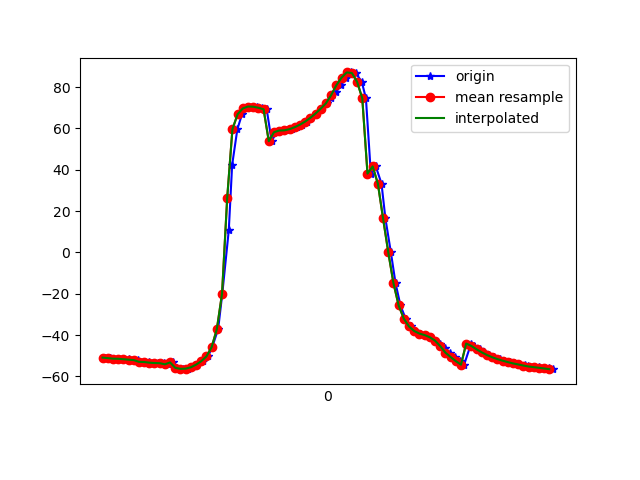

The table this chart was drawn from, first rows:
1617849523931, 545167464005626, -50.88732, 9.4249935, -7.368769
1617849523949, 545167483236396, -51.01, 9.207, -7.771
1617849523950, 545167502467166, -51.25, 9.735, -7.737
1617849523962, 545167521697936, -51.41, 9.545, -8.314
1617849523984, 545167540928706, -51.46, 9.702, -8.482
1617849524000, 545167560159476, -51.68, 9.508, -9.134
1617849524021, 545167579390246, -51.69, 9.58, -9.349
1617849524039, 545167598621016, -52.07, 9.63, -10.15
1617849524057, 545167617851786, -52.09, 9.667, -10.31
1617849524079, 545167637082556, -52.93, 10.29, -11.23
1617849524098, 545167656313326, -53.02, 10.22, -11.48
1617849524116, 545167675544096, -53.34, 10.87, -11.45
1617849524133, 545167694774866, -53.52, 10.78, -11.86
1617849524157, 545167714005636, -53.58, 11, -11.86
1617849524173, 545167733236406, -54.14, 11.16, -13.07
1617849524192, 545167752467176, -53.22, 10.46, -7.776
1617849524208, 545167771697946, -55.84, 12.14, -12.59
1617849524229, 545167790928716, -56.34, 13.6, -13.75
1617849524250, 545167810159486, -56.23, 16.67, -13.52
1617849524266, 545167829390256, -55.58, 21.54, -15.03
1617849524285, 545167848621026, -54.31, 28.62, -16.36
1617849524305, 545167867851796, -52.64, 36.69, -18.28
1617849524326, 545167887082566, -50.3, 45.74, -21.24
1617849524342, 545167906313336, -45.87, 55.53, -26.82
1617849524365, 545167925544106, -37.14, 64.99, -37.2
1617849524381, 545167944774876, -20, 72.59, -56.51
1617849524406, 545167964005646, 10.74, 76.19, -89.89
1617849524419, 545167983236416, 42.42, 74.22, -124.6
1617849524439, 545168002467186, 59.65, 69.12, -145.3
1617849524457, 545168021697956, 66.9, 64.07, -156.4
1617849524477, 545168040928726, 69.7, 60.69, -163.1
1617849524499, 545168060159496, 70.63, 58.7, -168
1617849524513, 545168079390266, 70.54, 57.15, -172
1617849524534, 545168098621036, 70.02, 55.78, -175.5
1617849524552, 545168117851806, 69.3, 54.5, -178.3
1617849524571, 545168137082576, 53.86, 50.37, -172.2
1617849524590, 545168156313346, 58.19, 52.58, -179.9
1617849524610, 545168175544116, 59.01, 52.76, 177.7
1617849524627, 545168194774886, 59.11, 52.76, 177.4
1617849524648, 545168214005656, 59.68, 53.2, 177.4
1617849524667, 545168233236426, 60.64, 54.2, 177.6
1617849524687, 545168252467196, 61.86, 55.47, 178.2
1617849524707, 545168271697966, 63.35, 56.73, 179.1
1617849524723, 545168290928736, 65.15, 57.81, -179.5
1617849524741, 545168310159506, 67.25, 58.82, -177.5
1617849524762, 545168329390276, 69.61, 59.94, -174.9
1617849524783, 545168348621046, 72.17, 61.41, -171.4
1617849524800, 545168367851816, 74.73, 62.94, -166.9
1617849524818, 545168387082586, 77.48, 64.23, -162
1617849524838, 545168406313356, 80.89, 65.34, -157.3
1617849524858, 545168425544126, 84.6, 66.62, -152.9
1617849524875, 545168444774896, 87.13, 68.82, -147.5
1617849524895, 545168464005666, 86.85, 72.08, -139.6
1617849524918, 545168483236436, 82.58, 75.59, -128.4
1617849524934, 545168502467206, 74.61, 77.83, -114.8
1617849524953, 545168521697976, 38.16, 73.03, -76.6
1617849524972, 545168540928746, 41.64, 77.16, -77.12
1617849524994, 545168560159516, 33.31, 79.95, -65.8
1617849525009, 545168579390286, 16.47, 79.63, -47.81
1617849525030, 545168598621056, 0.1109, 78.62, -31.01
1617849525048, 545168617851826, -14.87, 76.08, -16.16
... 32 more rows
